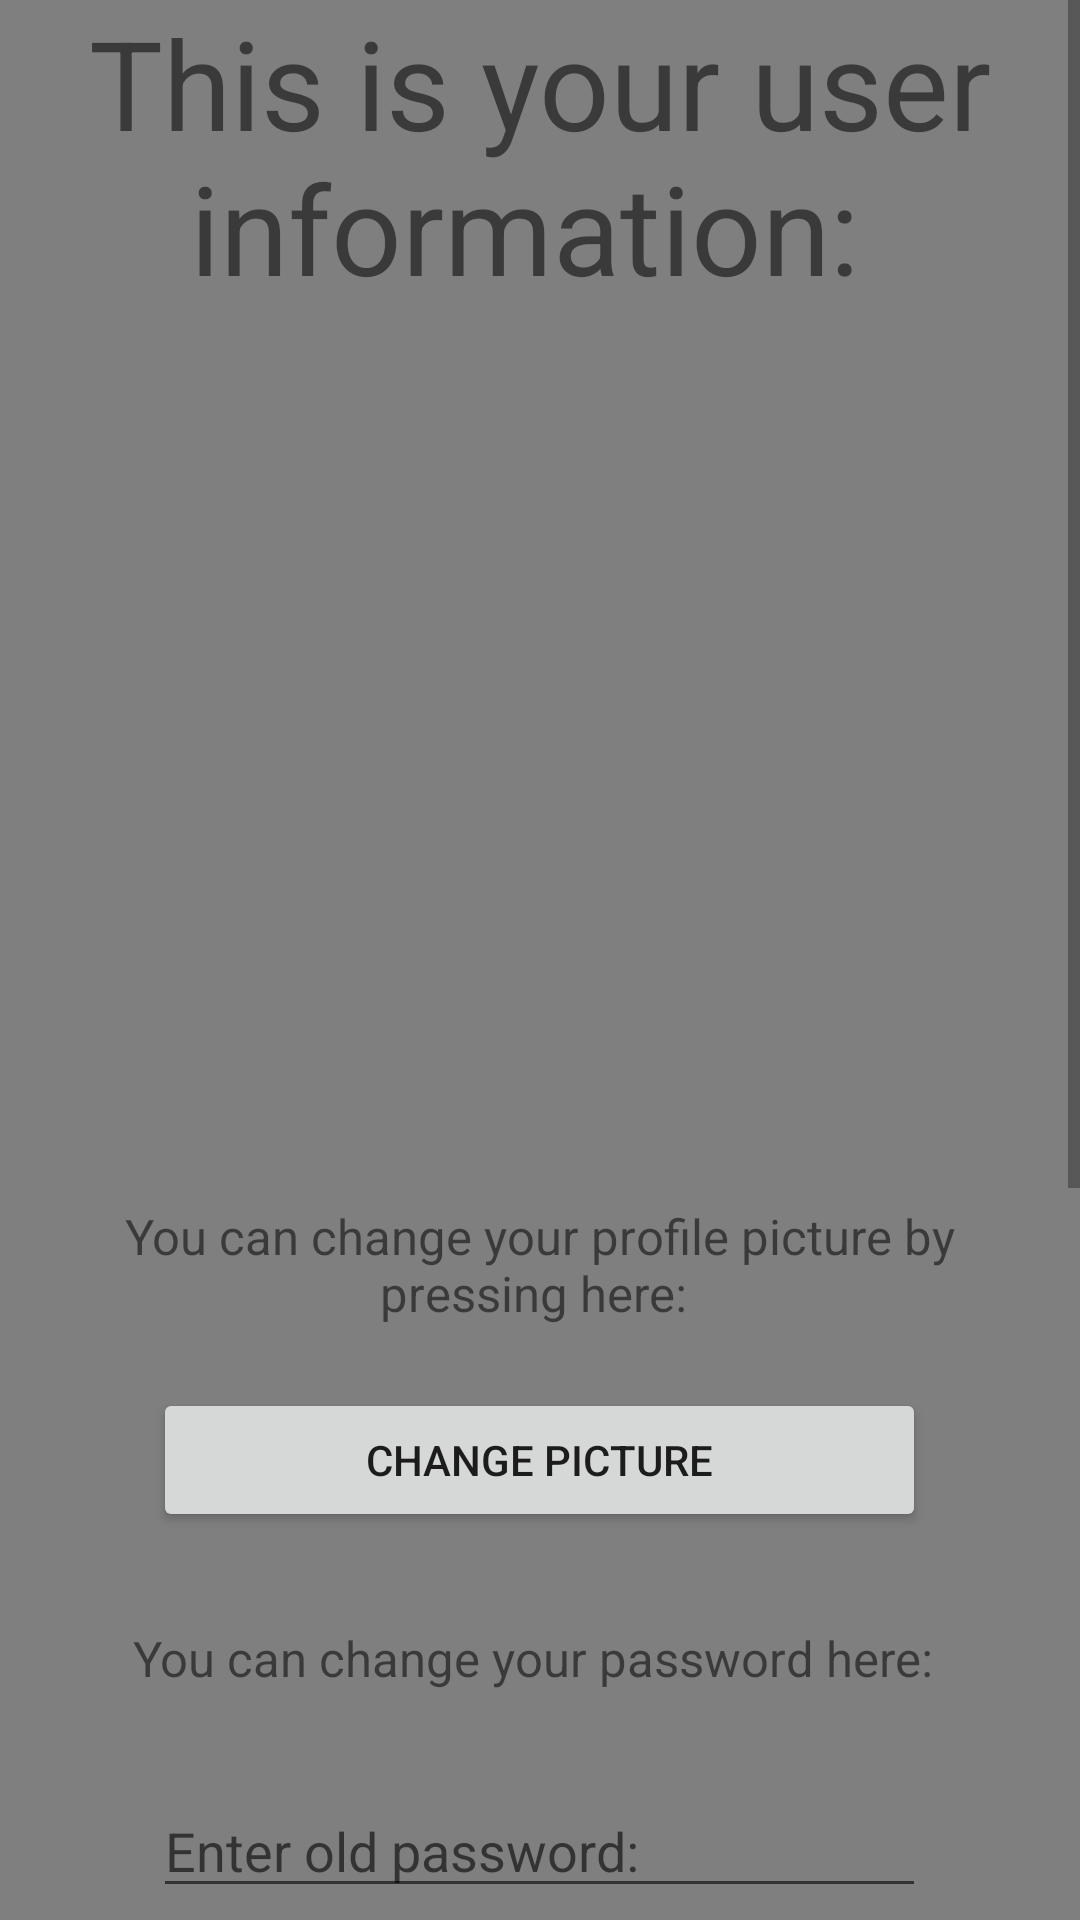

This screen was rendered from an Android layout file. Write that file and the resources it references.
<!-- AndroidManifest.xml: application theme Theme.MyDieter9005 -->
<!-- res/layout/activity_user_info_screen.xml -->
<?xml version="1.0" encoding="utf-8"?>
<RelativeLayout xmlns:android="http://schemas.android.com/apk/res/android"
    xmlns:app="http://schemas.android.com/apk/res-auto"
    xmlns:tools="http://schemas.android.com/tools"
    android:layout_width="match_parent"
    android:layout_height="match_parent"
    tools:context=".UserInfoScreen">

    <VideoView
        android:id="@+id/userInfoScreenVideoView"
        android:layout_width="match_parent"
        android:layout_height="match_parent"
        android:layout_alignParentTop="true"
        android:layout_alignParentBottom="true"
        android:layout_alignParentLeft="true"
        android:layout_alignParentRight="true" />

    <ScrollView
        android:layout_width="match_parent"
        android:layout_height="match_parent">

        <LinearLayout
            android:id="@+id/userInfoScreenLinearLayout"
            android:layout_width="match_parent"
            android:layout_height="wrap_content"
            android:gravity="center|top"
            android:orientation="vertical">

            <TextView
                android:layout_width="match_parent"
                android:layout_height="wrap_content"
                android:layout_marginBottom="15pt"
                android:gravity="center"
                android:text="This is your user information: "
                android:textSize="20pt" />

            <ImageView
                android:id="@+id/ivProfilePicture"
                android:layout_width="200dp"
                android:layout_height="200dp"
                android:adjustViewBounds="true"
                android:background="@android:color/transparent"
                android:scaleType="centerInside"
                tools:srcCompat="@tools:sample/avatars" />

            <TextView
                android:id="@+id/tvUsernameDisplay"
                android:layout_width="wrap_content"
                android:layout_height="wrap_content"
                android:layout_margin="2pt"
                android:textSize="10pt"
                android:gravity="center" />

            <TextView
                android:layout_width="150pt"
                android:layout_height="wrap_content"
                android:layout_marginTop="15pt"
                android:gravity="center"
                android:text="You can change your profile picture by pressing here: "
                android:textSize="8pt" />

            <Button
                android:id="@+id/btSendToProfilePictureSelection"
                android:layout_width="125pt"
                android:layout_height="wrap_content"
                android:layout_marginTop="10pt"
                android:text="Change picture" />

            <TextView
                android:layout_width="150pt"
                android:layout_height="wrap_content"
                android:layout_marginTop="15pt"
                android:layout_marginBottom="15pt"
                android:gravity="center"
                android:text="You can change your password here: "
                android:textSize="8pt" />

            <EditText
                android:id="@+id/etGetOldPassword"
                android:layout_width="125pt"
                android:layout_height="wrap_content"
                android:ems="10"
                android:hint="Enter old password: "
                android:inputType="textPersonName" />

            <EditText
                android:id="@+id/etGetNewPassword"
                android:layout_width="125pt"
                android:layout_height="wrap_content"
                android:ems="10"
                android:hint="Enter new password: "
                android:inputType="textPersonName" />

            <Button
                android:id="@+id/btChangePassword"
                android:layout_width="125pt"
                android:layout_height="wrap_content"
                android:layout_marginTop="10pt"
                android:text="Change password" />

            <TextView
                android:layout_width="150pt"
                android:layout_height="wrap_content"
                android:layout_marginTop="15pt"
                android:layout_marginBottom="15pt"
                android:gravity="center"
                android:text="More options:"
                android:textSize="8pt" />

            <Button
                android:id="@+id/btShareUserByCode"
                android:layout_width="125pt"
                android:layout_height="wrap_content"
                android:layout_marginBottom="2pt"
                android:text="Share user" />

            <LinearLayout
                android:id="@+id/shareUserByCodeLinearLayout"
                android:layout_width="wrap_content"
                android:layout_height="wrap_content"
                android:orientation="horizontal"
                android:gravity="center"
                android:visibility="gone"
                android:layoutDirection="ltr">

                <TextView
                    android:id="@+id/tvShowGeneratedCode"
                    android:layout_width="100pt"
                    android:layout_height="wrap_content"
                    android:textSize="14pt" />

                <ImageButton
                    android:id="@+id/ibtShowCopyCodeOption"
                    android:layout_width="25pt"
                    android:layout_height="fill_parent"
                    android:background="@null"
                    app:srcCompat="@drawable/ic_copy_icon" />

            </LinearLayout>

            <Button
                android:id="@+id/btSetPrimaryUser"
                android:layout_width="125pt"
                android:layout_height="wrap_content"
                android:layout_marginBottom="2pt"
                android:text="Set primary user" />

            <Button
                android:id="@+id/btRemovePrimaryUser"
                android:layout_width="125pt"
                android:layout_height="wrap_content"
                android:layout_marginBottom="2pt"
                android:visibility="gone"
                android:text="Remove primary user" />

            <Button
                android:id="@+id/btLogoutUser"
                android:layout_width="125pt"
                android:layout_height="wrap_content"
                android:layout_marginBottom="2pt"
                android:text="Logout" />

            <Button
                android:id="@+id/btDeleteUser"
                android:layout_width="125pt"
                android:layout_height="wrap_content"
                android:textColor="#Ff0005"
                android:text="Delete user" />

        </LinearLayout>
    </ScrollView>

    <LinearLayout
        android:id="@+id/profilePictureSelectionLinearLayout"
        android:layout_width="match_parent"
        android:layout_height="match_parent"
        android:orientation="vertical"
        android:visibility="gone"
        android:gravity="center">

        <TextView
            android:layout_width="150pt"
            android:layout_height="wrap_content"
            android:textSize="10pt"
            android:text="You can choose a profile picture from the selection below: " />

        <ImageView
            android:id="@+id/ivProfilePictureSelector"
            android:layout_width="300dp"
            android:layout_height="300dp"
            android:layout_marginTop="20pt"
            android:layout_marginBottom="20pt"/>

        <androidx.gridlayout.widget.GridLayout
            android:layout_width="160pt"
            android:layout_height="wrap_content"
            app:orientation="horizontal"
            android:layoutDirection="ltr">

            <ImageButton
                android:id="@+id/ibtPreviousPicture"
                android:layout_width="25pt"
                android:layout_height="wrap_content"
                app:srcCompat="@drawable/ic_previous_arrow_icon"
                android:visibility="invisible"
                android:layoutDirection="ltr"/>

            <TextView
                android:id="@+id/tvPictureNumberOutOf"
                android:layout_width="wrap_content"
                android:layout_height="match_parent"
                android:textSize="8pt"
                android:gravity="center|bottom" />

            <ImageButton
                android:id="@+id/ibtNextPicture"
                android:layout_width="25pt"
                android:layout_height="wrap_content"
                app:srcCompat="@drawable/ic_next_arrow_icon"
                android:layoutDirection="ltr"/>

        </androidx.gridlayout.widget.GridLayout>

        <Button
            android:id="@+id/btChoseProfilePicture"
            android:layout_width="125pt"
            android:layout_height="wrap_content"
            android:layout_marginTop="15pt"
            android:text="Choose this one" />

        <Button
            android:id="@+id/btCancelProfilePictureSelection"
            android:layout_width="125pt"
            android:layout_height="wrap_content"
            android:text="Cancel" />

        <TextView
            android:id="@+id/tvNoInternetConnectionToChangePictureMessage"
            android:layout_width="150pt"
            android:layout_height="wrap_content"
            android:textSize="6pt"
            android:layout_marginTop="6pt"
            android:textColor="#Ff0005"
            android:gravity="center" />
    </LinearLayout>

</RelativeLayout>
<!-- resources referenced by this layout -->
<resources>
  <!-- drawable ic_copy_icon (drawable) -->
  <vector android:height="24dp" android:tint="#0303EE"
      android:viewportHeight="24" android:viewportWidth="24"
      android:width="24dp" xmlns:android="http://schemas.android.com/apk/res/android">
      <path android:fillColor="@android:color/white" android:pathData="M16,1L4,1c-1.1,0 -2,0.9 -2,2v14h2L4,3h12L16,1zM19,5L8,5c-1.1,0 -2,0.9 -2,2v14c0,1.1 0.9,2 2,2h11c1.1,0 2,-0.9 2,-2L21,7c0,-1.1 -0.9,-2 -2,-2zM19,21L8,21L8,7h11v14z"/>
  </vector>
  <!-- drawable ic_next_arrow_icon (drawable) -->
  <vector android:autoMirrored="true" android:height="24dp"
      android:tint="#0303EE" android:viewportHeight="24"
      android:viewportWidth="24" android:width="24dp" xmlns:android="http://schemas.android.com/apk/res/android">
      <path android:fillColor="@android:color/white" android:pathData="M12,4l-1.41,1.41L16.17,11H4v2h12.17l-5.58,5.59L12,20l8,-8z"/>
  </vector>
  <!-- drawable ic_previous_arrow_icon (drawable) -->
  <vector android:autoMirrored="true" android:height="24dp"
      android:tint="#0303EE" android:viewportHeight="24"
      android:viewportWidth="24" android:width="24dp" xmlns:android="http://schemas.android.com/apk/res/android">
      <path android:fillColor="@android:color/white" android:pathData="M20,11H7.83l5.59,-5.59L12,4l-8,8 8,8 1.41,-1.41L7.83,13H20v-2z"/>
  </vector>
  <style name="Theme.MyDieter9005" parent="Theme.MaterialComponents.DayNight.DarkActionBar">
          
          <item name="colorPrimary">@color/purple_500</item>
          <item name="colorPrimaryVariant">@color/purple_700</item>
          <item name="colorOnPrimary">@color/white</item>
          
          <item name="colorSecondary">@color/teal_200</item>
          <item name="colorSecondaryVariant">@color/teal_700</item>
          <item name="colorOnSecondary">@color/black</item>
          
          <item name="android:statusBarColor" tools:targetApi="l">?attr/colorPrimaryVariant</item>
          
      </style>
  <!-- not gathered from this repository: default colours our renderer supplied (Android Studio template values) -->
  <color name="purple_500">#FF6200EE</color>
  <color name="purple_700">#FF3700B3</color>
  <color name="teal_200">#FF03DAC5</color>
  <color name="teal_700">#FF018786</color>
  <color name="black">#FF000000</color>
  <color name="white">#FFFFFFFF</color>
</resources>
